2-way image classification set "data" from GitHub (qaim-b/InspectAI); label vocabulary: defect, good.

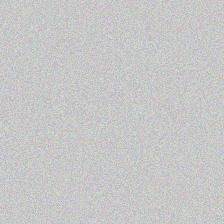
Label: good

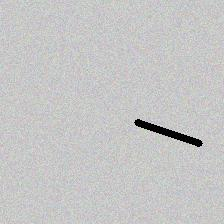
Label: defect

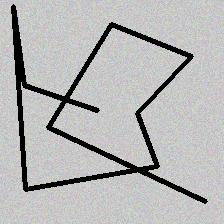
Label: defect

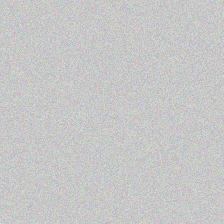
Label: good

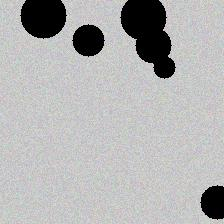
Label: defect

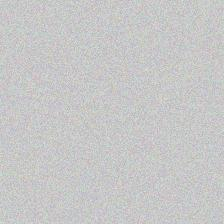
Label: good
